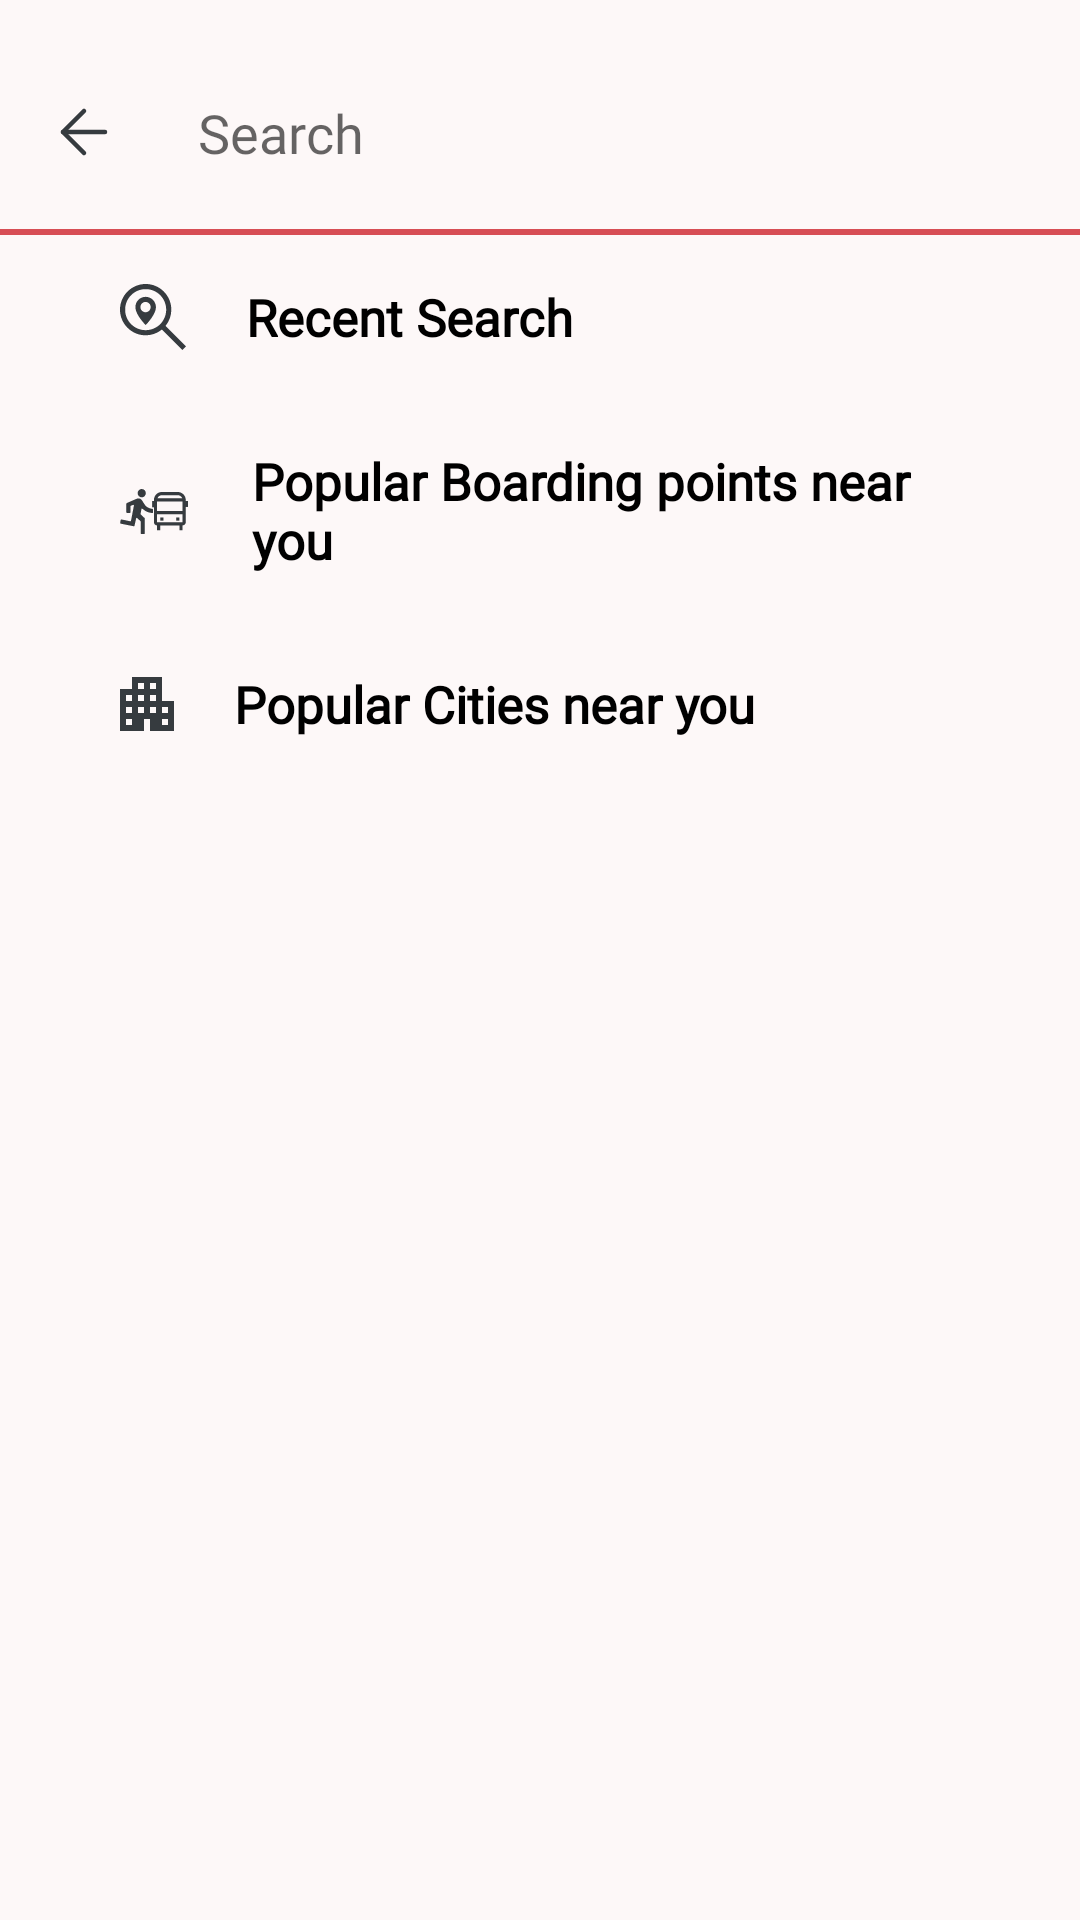

Produce the Android XML layout that renders to this screen, including the resource entries it uses.
<!-- AndroidManifest.xml: application theme Theme.TravelBus -->
<!-- res/layout/fragment_location_search.xml -->
<?xml version="1.0" encoding="utf-8"?>
<androidx.constraintlayout.widget.ConstraintLayout xmlns:android="http://schemas.android.com/apk/res/android"
    xmlns:app="http://schemas.android.com/apk/res-auto"
    xmlns:tools="http://schemas.android.com/tools"
    android:layout_width="match_parent"
    android:layout_height="match_parent"
    android:background="#FDF8F8"
    tools:context=".views.adapter.fragments.LocationSearchFragment">

    <ImageButton
        android:id="@+id/btnBack"
        android:layout_width="wrap_content"
        android:layout_height="wrap_content"
        android:layout_marginStart="16dp"
        android:layout_marginTop="32dp"
        android:background="@drawable/ic_back_arrow_grey"
        app:layout_constraintStart_toStartOf="parent"
        app:layout_constraintTop_toTopOf="parent" />

    <EditText
        android:id="@+id/etSearch"
        android:layout_width="match_parent"
        android:layout_height="wrap_content"
        android:layout_marginHorizontal="50dp"
        android:background="#FDF8F8"
        android:fontFamily="@font/montserrat"
        android:hint="Search"
        android:textCursorDrawable="@null"
        android:textColor="@color/black"
        android:inputType="text"
        android:paddingHorizontal="16dp"
        android:paddingVertical="10dp"
        app:layout_constraintBottom_toBottomOf="@+id/btnBack"
        app:layout_constraintEnd_toEndOf="parent"
        app:layout_constraintStart_toStartOf="parent"
        app:layout_constraintTop_toTopOf="@+id/btnBack" />

    <View
        android:id="@+id/viewRedBar"
        android:layout_width="match_parent"
        android:layout_height="2dp"
        android:background="#D74E55"
        android:layout_marginTop="10dp"
        app:layout_constraintEnd_toEndOf="parent"
        app:layout_constraintStart_toStartOf="parent"
        app:layout_constraintTop_toBottomOf="@+id/etSearch" />

    <ScrollView
        android:id="@+id/svLocationMenu"
        android:scrollbars="none"
        app:layout_constraintTop_toBottomOf="@+id/viewRedBar"
        app:layout_constraintBottom_toBottomOf="parent"
        android:layout_width="match_parent"
        android:layout_height="0dp">

        <LinearLayout
            android:layout_width="match_parent"
            android:orientation="vertical"
            android:layout_height="wrap_content">

            <androidx.recyclerview.widget.RecyclerView
                android:id="@+id/recyclerViewSearchBoarding"
                android:layout_width="match_parent"
                android:layout_height="wrap_content"/>


            <TextView
                android:id="@+id/tvRecent"
                android:text="Recent Search"
                android:layout_marginHorizontal="40dp"
                android:drawablePadding="20dp"
                android:paddingVertical="16dp"
                android:drawableStart="@drawable/ic_recent_search"
                android:fontFamily="@font/montserrat"
                android:textSize="17sp"
                android:textStyle="bold"
                android:textColor="@color/black"
                android:layout_width="match_parent"
                android:layout_height="wrap_content"/>

            <androidx.recyclerview.widget.RecyclerView
                android:id="@+id/recyclerViewRecent"
                android:layout_width="match_parent"
                android:layout_height="wrap_content"/>

            <TextView
                android:id="@+id/tvBoarding"
                android:text="Popular Boarding points near you"
                android:layout_marginHorizontal="40dp"
                android:drawablePadding="20dp"
                android:paddingVertical="16dp"
                android:drawableStart="@drawable/ic_boarding_points"
                android:fontFamily="@font/montserrat"
                android:textSize="17sp"
                android:textStyle="bold"
                android:textColor="@color/black"
                android:layout_width="match_parent"
                android:layout_height="wrap_content"/>

            <androidx.recyclerview.widget.RecyclerView
                android:id="@+id/recyclerViewBoarding"
                android:layout_width="match_parent"
                android:layout_height="wrap_content"/>

            <TextView
                android:id="@+id/tvCities"
                android:text="Popular Cities near you"
                android:layout_marginHorizontal="40dp"
                android:drawablePadding="20dp"
                android:paddingVertical="16dp"
                android:drawableStart="@drawable/ic_popular_cities"
                android:fontFamily="@font/montserrat"
                android:textSize="17sp"
                android:textStyle="bold"
                android:textColor="@color/black"
                android:layout_width="match_parent"
                android:layout_height="wrap_content"/>

            <androidx.recyclerview.widget.RecyclerView
                android:id="@+id/recyclerViewCities"
                android:layout_width="match_parent"
                android:layout_height="wrap_content"/>

        </LinearLayout>

    </ScrollView>

</androidx.constraintlayout.widget.ConstraintLayout>
<!-- resources referenced by this layout -->
<resources>
  <color name="black">#FF000000</color>
  <!-- drawable ic_back_arrow_grey (drawable) -->
  <vector xmlns:android="http://schemas.android.com/apk/res/android"
      android:width="24dp"
      android:height="24dp"
      android:viewportWidth="24"
      android:viewportHeight="24">
    <path
        android:pathData="M19,12H5"
        android:strokeLineJoin="round"
        android:strokeWidth="1.5"
        android:fillColor="#00000000"
        android:strokeColor="#363B3F"
        android:strokeLineCap="round"/>
    <path
        android:pathData="M12,5L5,12L12,19"
        android:strokeLineJoin="round"
        android:strokeWidth="1.5"
        android:fillColor="#00000000"
        android:strokeColor="#363B3F"
        android:strokeLineCap="round"/>
  </vector>
  <!-- drawable ic_boarding_points: vector/xml drawable (drawable, 3776 chars, omitted) -->
  <!-- drawable ic_popular_cities (drawable) -->
  <vector xmlns:android="http://schemas.android.com/apk/res/android"
      android:width="18dp"
      android:height="18dp"
      android:viewportWidth="18"
      android:viewportHeight="18">
    <path
        android:pathData="M14,8V0H4V4H0V18H8V14H10V18H18V8H14ZM4,16H2V14H4V16ZM4,12H2V10H4V12ZM4,8H2V6H4V8ZM8,12H6V10H8V12ZM8,8H6V6H8V8ZM8,4H6V2H8V4ZM12,12H10V10H12V12ZM12,8H10V6H12V8ZM12,4H10V2H12V4ZM16,16H14V14H16V16ZM16,12H14V10H16V12Z"
        android:fillColor="#363B3F"/>
  </vector>
  <!-- drawable ic_recent_search (drawable) -->
  <vector xmlns:android="http://schemas.android.com/apk/res/android"
      android:width="22dp"
      android:height="22dp"
      android:viewportWidth="22"
      android:viewportHeight="22">
    <path
        android:pathData="M8.554,0C13.2681,0 17.108,3.8397 17.108,8.5537C17.108,10.6023 16.3903,12.4772 15.1833,13.9536L22,20.7683L20.7699,22L13.9541,15.1836C12.4316,16.4316 10.5227,17.1117 8.554,17.1073C3.8399,17.1073 0,13.2676 0,8.5537C0,3.8397 3.8399,0 8.554,0ZM8.554,1.7107C4.7646,1.7107 1.7108,4.7644 1.7108,8.5537C1.7108,12.3429 4.7646,15.3966 8.554,15.3966C12.3434,15.3966 15.3972,12.3429 15.3972,8.5537C15.3972,4.7644 12.3434,1.7107 8.554,1.7107ZM8.554,4.2768C9.4614,4.2768 10.3317,4.6373 10.9734,5.279C11.6151,5.9206 11.9756,6.7909 11.9756,7.6983C11.9756,10.2644 8.554,13.6858 8.554,13.6858C8.554,13.6858 5.1324,10.2644 5.1324,7.6983C5.1324,6.7909 5.4929,5.9206 6.1346,5.279C6.7762,4.6373 7.6465,4.2768 8.554,4.2768ZM8.554,5.9876C8.3262,5.9824 8.0996,6.0228 7.8876,6.1064C7.6756,6.19 7.4825,6.3152 7.3195,6.4744C7.1565,6.6337 7.027,6.8239 6.9386,7.034C6.8502,7.244 6.8046,7.4696 6.8045,7.6974C6.8045,7.9253 6.8499,8.1509 6.9383,8.361C7.0266,8.571 7.156,8.7613 7.3189,8.9207C7.4818,9.08 7.6749,9.2052 7.8868,9.289C8.0988,9.3727 8.3253,9.4132 8.5531,9.4082C9.0001,9.3983 9.4255,9.2138 9.7382,8.8942C10.0509,8.5746 10.226,8.1454 10.2261,7.6983C10.2262,7.2512 10.0513,6.8218 9.7388,6.5021C9.4263,6.1824 9.001,5.9977 8.554,5.9876Z"
        android:fillColor="#363B3F"/>
  </vector>
  <style name="Theme.TravelBus" parent="Theme.MaterialComponents.DayNight.NoActionBar">
          
          <item name="colorPrimary">@color/materialRed</item>
          <item name="colorPrimaryVariant">#c52d34</item>
          <item name="colorOnPrimary">@color/white</item>
          
          <item name="colorSecondary">@color/teal_200</item>
          <item name="colorSecondaryVariant">@color/teal_700</item>
          <item name="colorOnSecondary">@color/black</item>
          
          <item name="android:statusBarColor" tools:targetApi="l">?attr/colorPrimaryVariant</item>
          
  
      </style>
  <color name="materialRed">#D74E55</color>
  <color name="white">#FFFFFFFF</color>
  <color name="teal_200">#FF03DAC5</color>
  <color name="teal_700">#FF018786</color>
</resources>
